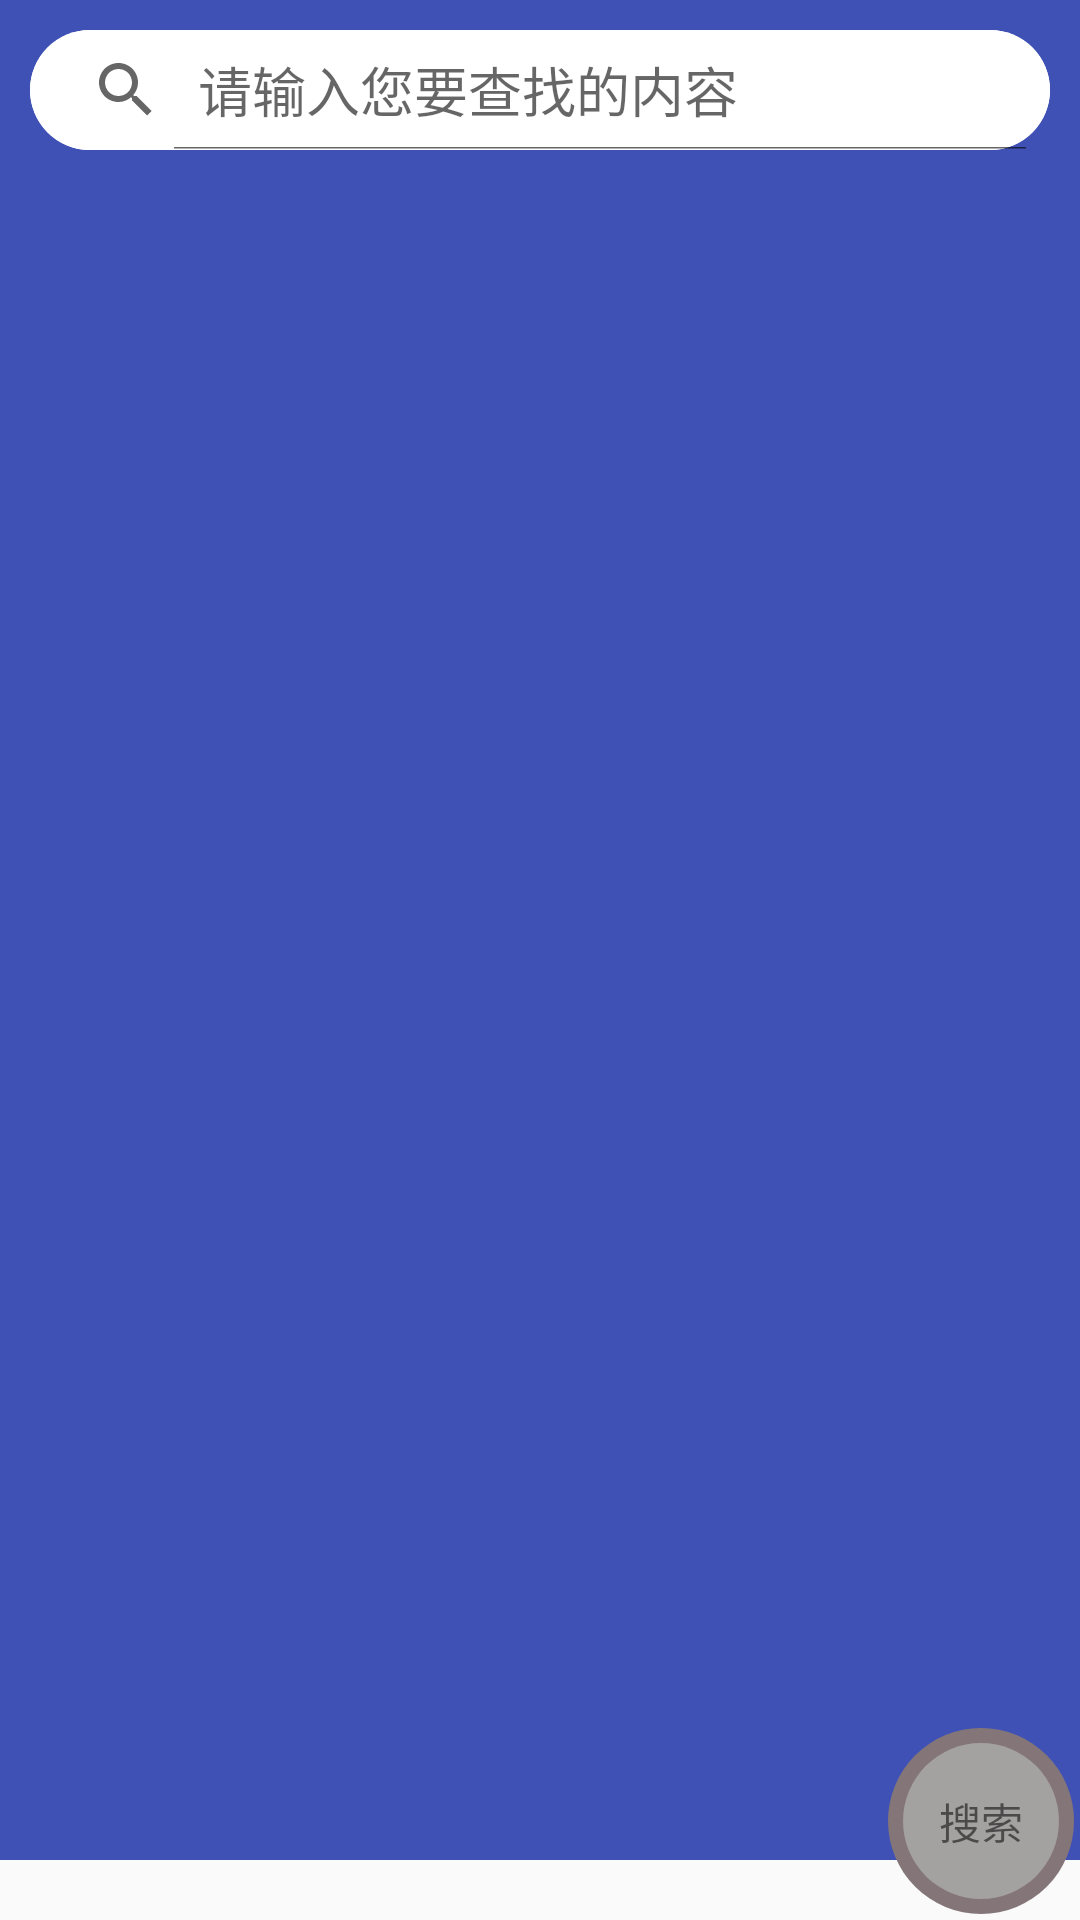

Produce the Android XML layout that renders to this screen, including the resource entries it uses.
<!-- AndroidManifest.xml: application theme AppTheme -->
<!-- res/layout/pop_top_layout.xml -->
<?xml version="1.0" encoding="utf-8"?>
<LinearLayout xmlns:android="http://schemas.android.com/apk/res/android"

              android:layout_width="match_parent"
              android:layout_height="match_parent"
              xmlns:app="http://schemas.android.com/apk/res-auto"
              android:fitsSystemWindows="true"
              android:orientation="vertical">


    <RelativeLayout
        android:id="@+id/rl_bottom_view"
        android:layout_width="match_parent"
        android:layout_height="match_parent"
        >

        <LinearLayout
            android:id="@+id/ll_bottom_content"
            android:layout_width="match_parent"
            android:layout_height="match_parent"
            android:layout_alignParentStart="true"
            android:layout_marginBottom="20dp"
            android:background="@color/colorPrimary"
            android:visibility="visible">

        </LinearLayout>

        <RelativeLayout
            android:id="@+id/rl_find"
            android:layout_width="match_parent"
            android:layout_height="match_parent">

            
            <LinearLayout
                android:id="@+id/ll_btn_view"
                android:layout_width="62dp"
                android:layout_height="62dp"
                android:layout_alignParentBottom="true"
                android:layout_alignParentEnd="true"
                android:layout_margin="2dp"
                android:background="@drawable/selector_btn_shape1"
                android:gravity="center">

                <TextView
                    android:id="@+id/btn_user"
                    android:layout_width="52dp"
                    android:layout_height="52dp"
                    android:background="@drawable/main_btn_shape_white"
                    android:gravity="center"
                    android:text="搜索"
                    />
            </LinearLayout>

            
            <RelativeLayout
                android:layout_width="match_parent"
                android:layout_height="40dp"
                android:layout_alignParentTop="true"
                android:layout_margin="10dp"
                >

                <LinearLayout
                    android:layout_width="match_parent"
                    android:layout_height="40dp"
                    android:background="@drawable/main_ll_fillet_white"
                    android:layout_alignParentEnd="true"
                    android:layout_alignParentStart="true"
                    android:gravity="center_vertical"
                    android:orientation="horizontal">


                    <SearchView
                        android:id="@+id/searchView"
                        android:layout_width="match_parent"
                        android:layout_height="match_parent"
                        android:submitBackground="@drawable/selector_btn_shape2"
                        android:layout_weight="1"
                        android:background="@drawable/main_ll_fillet_white"
                        android:iconifiedByDefault="false"
                        android:divider="@null"
                        android:gravity="center"
                        android:queryHint="请输入您要查找的内容"
                        android:goIcon="@drawable/selector_btn_shape2"
                        android:imeOptions="actionSearch"
                        android:inputType="textCapWords"/>
                    
                    
                    
                    
                    
                    
                    
                    
                    
                    
                    
                    
                    
                    

                    
                    
                    
                    
                    
                    
                    
                    />
                </LinearLayout>

                
                
                
                

                
                
                
                

            </RelativeLayout>
        </RelativeLayout>
    </RelativeLayout>

</LinearLayout>
<!-- resources referenced by this layout -->
<resources>
  <color name="colorPrimary">#e33f51b5</color>
  <!-- drawable main_btn_shape_white (drawable) -->
  <?xml version="1.0" encoding="utf-8"?>
  <shape
      xmlns:android="http://schemas.android.com/apk/res/android"
      android:shape="oval">
      
      <solid android:color="@color/btn_shape1" />
      
      
      <corners android:radius="360dip" />
      
  
  </shape>
  <!-- drawable main_ll_fillet_white (drawable) -->
  <?xml version="1.0" encoding="utf-8"?>
  <shape
      xmlns:android="http://schemas.android.com/apk/res/android"
      >
      
      <solid android:color="@color/white" />
      
      
      
      <corners android:topLeftRadius="20dp"
               android:topRightRadius="20dp"
               android:bottomRightRadius="20dp"
               android:bottomLeftRadius="20dp"/>
      
  </shape>
  <!-- drawable selector_btn_shape1 (drawable) -->
  <?xml version="1.0" encoding="utf-8"?>
  <selector xmlns:android="http://schemas.android.com/apk/res/android">
      <item android:state_enabled="false">
          <shape>
              <corners android:radius="2dp"></corners>
              <solid android:color="@color/btn_shape2" />
              
              
              <corners android:radius="360dip" />
              
              <padding android:bottom="2dp" android:left="2dp" android:right="2dp" android:top="2dp" />
          </shape>
      </item>
      <item android:state_pressed="true">
          <shape>
              <solid android:color="@color/title_bg_80" />
              
              
              <corners android:radius="360dip" />
              
              <padding android:bottom="2dp" android:left="2dp" android:right="2dp" android:top="2dp" />
          </shape>
      </item>
      <item android:state_pressed="false">
          <shape>
              <solid android:color="@color/btn_shape2" />
              
              
              <corners android:radius="360dip" />
              
              <padding android:bottom="2dp" android:left="2dp" android:right="2dp" android:top="2dp" />
          </shape>
      </item>
  </selector>
  <!-- drawable selector_btn_shape2 (drawable) -->
  <?xml version="1.0" encoding="utf-8"?>
  <selector xmlns:android="http://schemas.android.com/apk/res/android">
      <item>
          <layer-list>
              <item >
                  <shape>
                      <solid android:color="@color/half_brown" />
                      
                      
                      <corners android:radius="360dip" />
                      
                      
                  </shape>
              </item>
              <item >
                  <shape>
                      <solid android:color="@color/btn_shape2" />
                      
                      
                      <corners android:radius="360dip" />
                      
                      
                  </shape>
              </item>
          </layer-list>
      </item>
  
      
      <item android:state_pressed="true">
          <shape>
              <solid android:color="@color/title_bg_80" />
              
              
              <corners android:radius="360dip" />
              
              <padding android:bottom="2dp" android:left="2dp" android:right="2dp" android:top="2dp" />
          </shape>
      </item>
  
  </selector>
  <style name="AppTheme" parent="Theme.AppCompat.Light.DarkActionBar">
          
          <item name="colorPrimary">@color/colorPrimary</item>
          <item name="colorPrimaryDark">@color/colorPrimaryDark</item>
          <item name="colorAccent">@color/colorAccent</item>
      </style>
  <color name="btn_shape1">#a4a1a1</color>
  <color name="white">#ffffff</color>
  <color name="btn_shape2">#847678</color>
  <color name="title_bg_80">#c7c7c7</color>
  <color name="half_brown">#26000000</color>
  <color name="colorPrimaryDark">#e6303f9f</color>
  <color name="colorAccent">#FF4081</color>
</resources>
